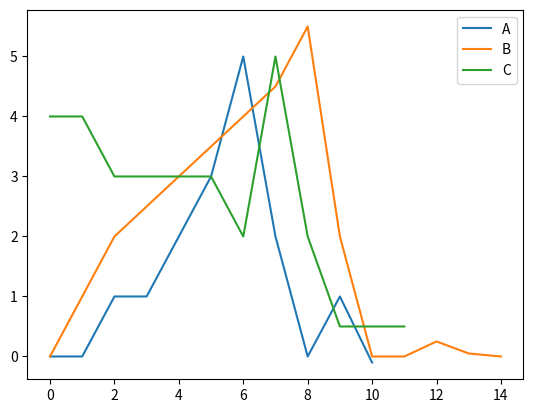

Reproduce this figure in Python.
#!/usr/bin/env python3
# -*- coding: utf-8 -*-
from scipy.spatial.distance import cdist
import numpy as np
'''try:
    from numba import jit
except ImportError:
    print('Warning, Numba not installed. Performance will be significantly slower')
    jit = lambda x: x

@jit'''
def dtw_distance(distances):
    '''calculate minimum cumulative distance'''
    n,m=np.shape(distances)
    DTW = np.zeros((n+1,m+1))
    DTW[:, 0] = np.inf
    DTW[0, :] = np.inf    
    DTW[0, 0] = 0
    for i in range(1, DTW.shape[0]):
        for j in range(1, DTW.shape[1]):
            DTW[i, j] = distances[i-1, j-1] + min(DTW[i-1, j],  # insertion
                                              DTW[i, j-1],  # deletion
                                              DTW[i-1, j-1] #match
                                             )
    return DTW

def backtrack(DTW):
    '''compute DTW backtrace
    DTW: a matrix of cumulative DTW paths
    returns (p, q): x and y index lists of the optimal DTW path'''
    i, j = DTW.shape[0] - 1, DTW.shape[1] - 1
    p, q = [i], [j]
    while i > 0 and j > 0:
        local_min = np.argmin((DTW[i - 1, j - 1], DTW[i, j - 1], DTW[i - 1, j]))
        if local_min == 0:
            i -= 1
            j -= 1
        elif local_min == 1:
            j -= 1
        else:
            i -= 1
        p.append(i)
        q.append(j)
    p.reverse()
    q.reverse()
    return p, q

def dtw(a, b, distance_metric='sqeuclidean'):
    '''perform dynamic time warping on two matrices a and b
    '''
    distance = cdist(a, b, distance_metric)
    cum_min_dist = dtw_distance(distance)
    trace_x, trace_y = backtrack(cum_min_dist)
    return cum_min_dist, trace_x, trace_y

# Simple test
if __name__ == '__main__':
    import matplotlib.pyplot as plt
    A=np.array([[0],[0],[1],[1],[2],[3],[5],[2],[0],[1],[-0.1]])
    B=np.array([[0],[1],[2],[2.5],[3],[3.5],[4],[4.5],[5.5],[2],[0],[0],[.25],[.05],[0]])
    C=np.array([[4],[4],[3],[3],[3],[3],[2],[5],[2],[.5],[.5],[.5]])
    
    print("ddtw(A,B)=", dtw(A,B)[0][-1,-1])
    print("dtw(A,C)=", dtw(A,C)[0][-1,-1])
    print("dtw(B,C)=", dtw(B,C)[0][-1,-1])
        
    plt.plot(A, label='A')
    plt.plot(B, label='B')
    plt.plot(C, label='C')
    plt.legend()
    plt.show()
